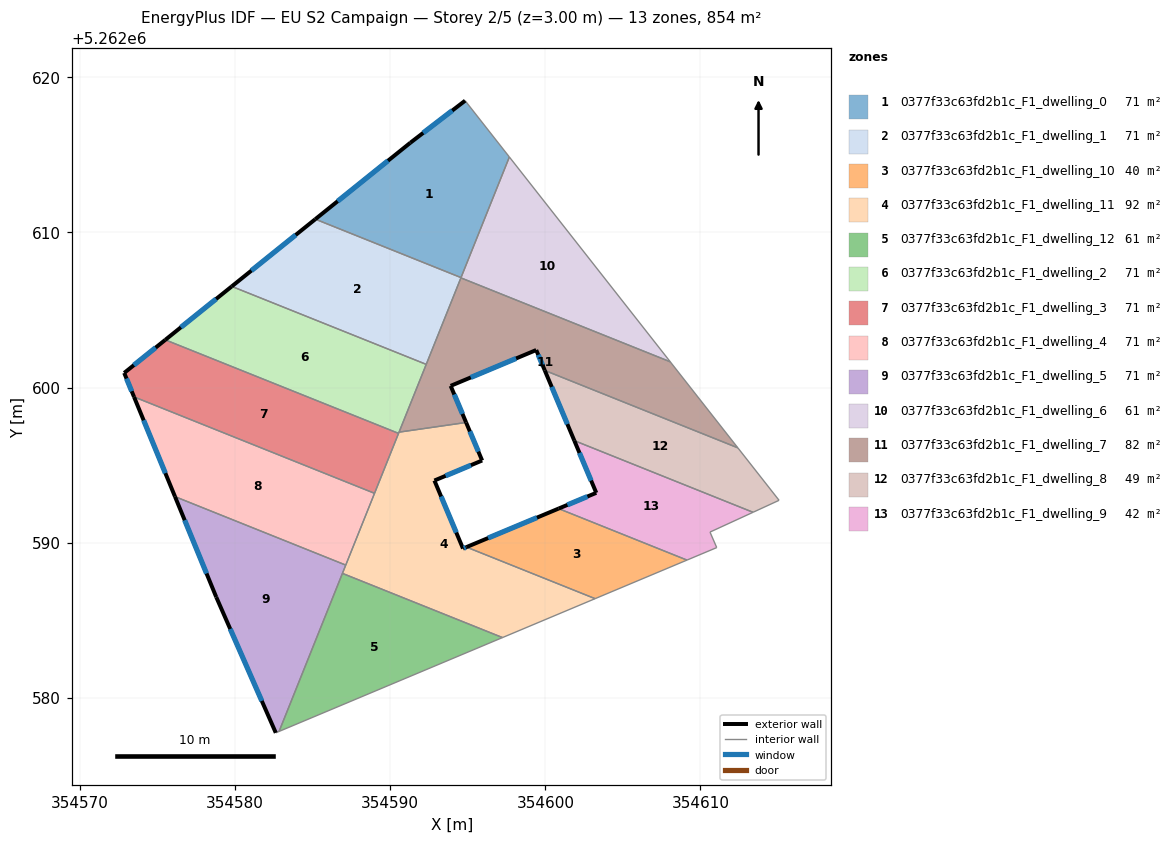
=== STOREY PLAN SPEC (per zone: floor XY polygon, exterior-wall plan segments, windows/doors) ===
zone 1: 0377f33c63fd2b1c_F1_dwelling_0  (71.2 m²)
  floor: (354594.83, 5262618.49) (354597.68, 5262614.86) (354594.57, 5262607.09) (354585.18, 5262610.85) (354591.30, 5262615.78)
  exterior wall: (354591.30, 5262615.78) – (354585.18, 5262610.85)  [7.9 m]
    window: (354589.86, 5262614.62) – (354586.62, 5262612.01)  [6.6 m²]
  exterior wall: (354594.83, 5262618.49) – (354591.30, 5262615.78)  [4.5 m]
    window: (354594.00, 5262617.85) – (354592.13, 5262616.41)  [3.8 m²]
  interior walls: 3
zone 2: 0377f33c63fd2b1c_F1_dwelling_1  (71.2 m²)
  floor: (354594.57, 5262607.09) (354592.33, 5262601.49) (354579.79, 5262606.52) (354585.18, 5262610.85)
  exterior wall: (354585.18, 5262610.85) – (354579.79, 5262606.52)  [6.9 m]
    window: (354583.91, 5262609.83) – (354581.06, 5262607.54)  [5.8 m²]
  interior walls: 4
zone 3: 0377f33c63fd2b1c_F1_dwelling_10  (40.3 m²)
  floor: (354609.13, 5262588.88) (354603.21, 5262586.39) (354594.92, 5262589.72) (354600.85, 5262592.20)
  exterior wall: (354600.85, 5262592.20) – (354594.92, 5262589.72)  [6.4 m]
    window: (354599.46, 5262591.62) – (354596.31, 5262590.30)  [5.4 m²]
  interior walls: 3
zone 4: 0377f33c63fd2b1c_F1_dwelling_11  (91.9 m²)
  floor: (354595.93, 5262595.30) (354592.85, 5262594.01) (354594.70, 5262589.62) (354594.92, 5262589.72) (354603.21, 5262586.39) (354597.24, 5262583.89) (354586.92, 5262588.02) (354590.54, 5262597.05) (354590.57, 5262597.13) (354594.90, 5262597.75)
  exterior wall: (354594.92, 5262589.72) – (354594.70, 5262589.62)  [0.2 m]
    window: (354594.87, 5262589.70) – (354594.75, 5262589.65)  [0.2 m²]
  exterior wall: (354595.93, 5262595.30) – (354594.90, 5262597.75)  [2.7 m]
    window: (354595.69, 5262595.87) – (354595.14, 5262597.17)  [2.2 m²]
  exterior wall: (354592.85, 5262594.01) – (354595.93, 5262595.30)  [3.3 m]
    window: (354593.57, 5262594.31) – (354595.21, 5262595.00)  [2.8 m²]
  exterior wall: (354594.70, 5262589.62) – (354592.85, 5262594.01)  [4.8 m]
    window: (354594.26, 5262590.65) – (354593.28, 5262592.98)  [4.0 m²]
  interior walls: 8
zone 5: 0377f33c63fd2b1c_F1_dwelling_12  (61.0 m²)
  floor: (354597.24, 5262583.89) (354582.84, 5262577.84) (354586.92, 5262588.02)
  interior walls: 3
zone 6: 0377f33c63fd2b1c_F1_dwelling_2  (71.2 m²)
  floor: (354592.33, 5262601.49) (354590.54, 5262597.05) (354575.51, 5262603.07) (354579.79, 5262606.52)
  exterior wall: (354579.79, 5262606.52) – (354575.51, 5262603.07)  [5.5 m]
    window: (354578.79, 5262605.71) – (354576.51, 5262603.88)  [4.6 m²]
  interior walls: 4
zone 7: 0377f33c63fd2b1c_F1_dwelling_3  (71.2 m²)
  floor: (354590.54, 5262597.05) (354588.99, 5262593.18) (354573.49, 5262599.40) (354572.86, 5262600.94) (354575.51, 5262603.07)
  exterior wall: (354572.86, 5262600.94) – (354573.49, 5262599.40)  [1.7 m]
    window: (354573.01, 5262600.58) – (354573.34, 5262599.76)  [1.4 m²]
  exterior wall: (354575.51, 5262603.07) – (354572.86, 5262600.94)  [3.4 m]
    window: (354574.89, 5262602.57) – (354573.48, 5262601.44)  [2.9 m²]
  interior walls: 3
zone 8: 0377f33c63fd2b1c_F1_dwelling_4  (71.2 m²)
  floor: (354588.99, 5262593.18) (354587.14, 5262588.56) (354576.13, 5262592.97) (354573.49, 5262599.40)
  exterior wall: (354573.49, 5262599.40) – (354576.13, 5262592.97)  [6.9 m]
    window: (354574.11, 5262597.89) – (354575.51, 5262594.48)  [5.9 m²]
  interior walls: 3
zone 9: 0377f33c63fd2b1c_F1_dwelling_5  (71.2 m²)
  floor: (354587.14, 5262588.56) (354582.84, 5262577.84) (354582.63, 5262577.75) (354578.79, 5262586.50) (354576.13, 5262592.97)
  exterior wall: (354578.79, 5262586.50) – (354582.63, 5262577.75)  [9.6 m]
    window: (354579.69, 5262584.44) – (354581.73, 5262579.80)  [8.1 m²]
  exterior wall: (354576.13, 5262592.97) – (354578.79, 5262586.50)  [7.0 m]
    window: (354576.76, 5262591.45) – (354578.17, 5262588.02)  [5.9 m²]
  interior walls: 4
zone 10: 0377f33c63fd2b1c_F1_dwelling_6  (61.0 m²)
  floor: (354597.68, 5262614.86) (354608.05, 5262601.66) (354594.56, 5262607.07)
  interior walls: 4
zone 11: 0377f33c63fd2b1c_F1_dwelling_7  (81.8 m²)
  floor: (354608.05, 5262601.66) (354612.41, 5262596.11) (354599.97, 5262601.10) (354599.41, 5262602.42) (354593.90, 5262600.11) (354594.90, 5262597.75) (354590.57, 5262597.13) (354594.56, 5262607.07)
  exterior wall: (354599.41, 5262602.42) – (354599.97, 5262601.10)  [1.4 m]
    window: (354599.54, 5262602.11) – (354599.84, 5262601.41)  [1.2 m²]
  exterior wall: (354593.90, 5262600.11) – (354599.41, 5262602.42)  [6.0 m]
    window: (354595.19, 5262600.65) – (354598.12, 5262601.88)  [5.0 m²]
  exterior wall: (354594.90, 5262597.75) – (354593.90, 5262600.11)  [2.6 m]
    window: (354594.66, 5262598.30) – (354594.13, 5262599.55)  [2.2 m²]
  interior walls: 6
zone 12: 0377f33c63fd2b1c_F1_dwelling_8  (48.9 m²)
  floor: (354612.41, 5262596.11) (354615.07, 5262592.73) (354613.39, 5262591.96) (354601.87, 5262596.58) (354599.97, 5262601.10)
  exterior wall: (354599.97, 5262601.10) – (354601.87, 5262596.58)  [4.9 m]
    window: (354600.41, 5262600.04) – (354601.42, 5262597.64)  [4.1 m²]
  interior walls: 4
zone 13: 0377f33c63fd2b1c_F1_dwelling_9  (42.2 m²)
  floor: (354613.39, 5262591.96) (354610.61, 5262590.69) (354611.05, 5262589.69) (354609.13, 5262588.88) (354600.85, 5262592.20) (354603.28, 5262593.21) (354601.87, 5262596.58)
  exterior wall: (354603.28, 5262593.21) – (354600.85, 5262592.20)  [2.6 m]
    window: (354602.71, 5262592.98) – (354601.42, 5262592.44)  [2.2 m²]
  exterior wall: (354601.87, 5262596.58) – (354603.28, 5262593.21)  [3.6 m]
    window: (354602.20, 5262595.79) – (354602.95, 5262594.00)  [3.1 m²]
  interior walls: 5

=== DERIVED (storey summary) ===
Building: EU S2 Campaign
Storey: 2 of 5  (floor level z = 3.00 m)
Storey gross floor area: 853.9 m²
Zones on this storey: 13
  - 0377f33c63fd2b1c_F1_dwelling_0: floor 71.2 m²; exterior wall 12.3 m (36.9 m²); 2 window(s) 10.4 m²; WWR 28.1%
  - 0377f33c63fd2b1c_F1_dwelling_1: floor 71.2 m²; exterior wall 6.9 m (20.7 m²); 1 window(s) 5.8 m²; WWR 28.1%
  - 0377f33c63fd2b1c_F1_dwelling_10: floor 40.3 m²; exterior wall 6.4 m (19.3 m²); 1 window(s) 5.4 m²; WWR 28.1%
  - 0377f33c63fd2b1c_F1_dwelling_11: floor 91.9 m²; exterior wall 11.0 m (33.0 m²); 4 window(s) 9.3 m²; WWR 28.1%
  - 0377f33c63fd2b1c_F1_dwelling_12: floor 61.0 m²
  - 0377f33c63fd2b1c_F1_dwelling_2: floor 71.2 m²; exterior wall 5.5 m (16.5 m²); 1 window(s) 4.6 m²; WWR 28.1%
  - 0377f33c63fd2b1c_F1_dwelling_3: floor 71.2 m²; exterior wall 5.1 m (15.2 m²); 2 window(s) 4.3 m²; WWR 28.1%
  - 0377f33c63fd2b1c_F1_dwelling_4: floor 71.2 m²; exterior wall 6.9 m (20.8 m²); 1 window(s) 5.9 m²; WWR 28.1%
  - 0377f33c63fd2b1c_F1_dwelling_5: floor 71.2 m²; exterior wall 16.6 m (49.7 m²); 2 window(s) 14.0 m²; WWR 28.1%
  - 0377f33c63fd2b1c_F1_dwelling_6: floor 61.0 m²
  - 0377f33c63fd2b1c_F1_dwelling_7: floor 81.8 m²; exterior wall 10.0 m (29.9 m²); 3 window(s) 8.4 m²; WWR 28.1%
  - 0377f33c63fd2b1c_F1_dwelling_8: floor 48.9 m²; exterior wall 4.9 m (14.7 m²); 1 window(s) 4.1 m²; WWR 28.1%
  - 0377f33c63fd2b1c_F1_dwelling_9: floor 42.2 m²; exterior wall 6.3 m (18.9 m²); 2 window(s) 5.3 m²; WWR 28.1%
Zone adjacency (shared interzone walls):
  - 0377f33c63fd2b1c_F1_dwelling_0 ↔ 0377f33c63fd2b1c_F1_dwelling_1
  - 0377f33c63fd2b1c_F1_dwelling_0 ↔ 0377f33c63fd2b1c_F1_dwelling_6
  - 0377f33c63fd2b1c_F1_dwelling_1 ↔ 0377f33c63fd2b1c_F1_dwelling_2
  - 0377f33c63fd2b1c_F1_dwelling_1 ↔ 0377f33c63fd2b1c_F1_dwelling_6
  - 0377f33c63fd2b1c_F1_dwelling_1 ↔ 0377f33c63fd2b1c_F1_dwelling_7
  - 0377f33c63fd2b1c_F1_dwelling_10 ↔ 0377f33c63fd2b1c_F1_dwelling_11
  - 0377f33c63fd2b1c_F1_dwelling_10 ↔ 0377f33c63fd2b1c_F1_dwelling_9
  - 0377f33c63fd2b1c_F1_dwelling_11 ↔ 0377f33c63fd2b1c_F1_dwelling_12
  - 0377f33c63fd2b1c_F1_dwelling_11 ↔ 0377f33c63fd2b1c_F1_dwelling_2
  - 0377f33c63fd2b1c_F1_dwelling_11 ↔ 0377f33c63fd2b1c_F1_dwelling_3
  - 0377f33c63fd2b1c_F1_dwelling_11 ↔ 0377f33c63fd2b1c_F1_dwelling_4
  - 0377f33c63fd2b1c_F1_dwelling_11 ↔ 0377f33c63fd2b1c_F1_dwelling_5
  - 0377f33c63fd2b1c_F1_dwelling_11 ↔ 0377f33c63fd2b1c_F1_dwelling_7
  - 0377f33c63fd2b1c_F1_dwelling_12 ↔ 0377f33c63fd2b1c_F1_dwelling_5
  - 0377f33c63fd2b1c_F1_dwelling_2 ↔ 0377f33c63fd2b1c_F1_dwelling_3
  - 0377f33c63fd2b1c_F1_dwelling_2 ↔ 0377f33c63fd2b1c_F1_dwelling_7
  - 0377f33c63fd2b1c_F1_dwelling_3 ↔ 0377f33c63fd2b1c_F1_dwelling_4
  - 0377f33c63fd2b1c_F1_dwelling_4 ↔ 0377f33c63fd2b1c_F1_dwelling_5
  - 0377f33c63fd2b1c_F1_dwelling_6 ↔ 0377f33c63fd2b1c_F1_dwelling_7
  - 0377f33c63fd2b1c_F1_dwelling_7 ↔ 0377f33c63fd2b1c_F1_dwelling_8
  - 0377f33c63fd2b1c_F1_dwelling_8 ↔ 0377f33c63fd2b1c_F1_dwelling_9